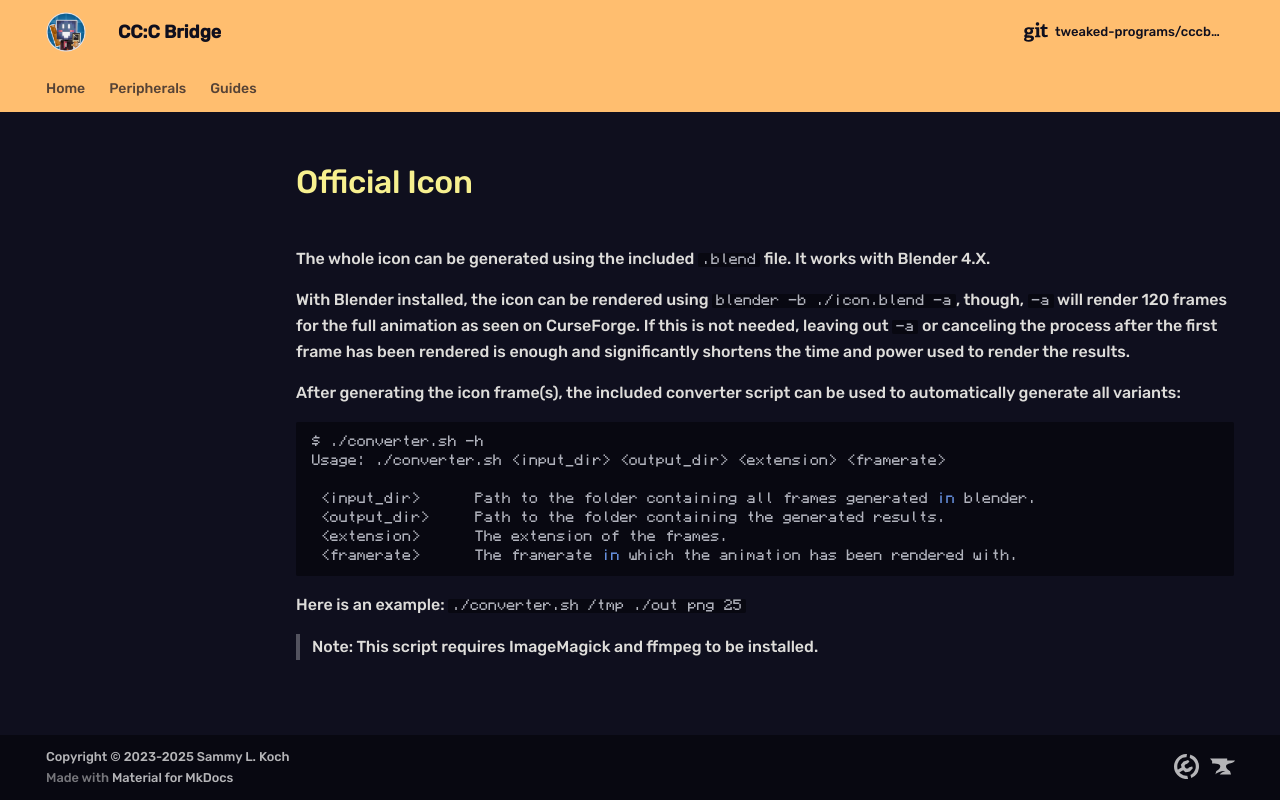

repository: tweaked-programs/cccbridge · page: icon/index.html · generator: mkdocs

# Official Icon

The whole icon can be generated using the included `.blend` file. It works with Blender 4.X.

With Blender installed, the icon can be rendered using `blender -b ./icon.blend -a`, though, `-a` will render 120 frames for the full animation as seen on CurseForge. If this is not needed, leaving out `-a` or canceling the process after the first frame has been rendered is enough and significantly shortens the time and power used to render the results.

After generating the icon frame(s), the included converter script can be used to automatically generate all variants:

```sh
$ ./converter.sh -h
Usage: ./converter.sh <input_dir> <output_dir> <extension> <framerate>

 <input_dir>      Path to the folder containing all frames generated in blender.
 <output_dir>     Path to the folder containing the generated results.
 <extension>      The extension of the frames.
 <framerate>      The framerate in which the animation has been rendered with.
```

Here is an example: `./converter.sh /tmp ./out png 25`

> Note: This script requires ImageMagick and ffmpeg to be installed.
